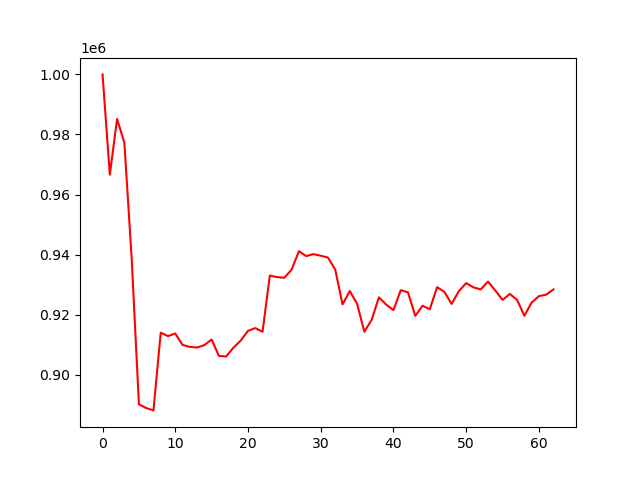

Source data for this figure (header and first rows):
account_value, date, daily_return
1000000, 2024-04-08, 
966649, 2024-04-09, -0.03335
985194, 2024-04-10, 0.01918
977231, 2024-04-11, -0.008083
938978, 2024-04-12, -0.03914
890161, 2024-04-15, -0.05199
888921, 2024-04-16, -0.001392
888140, 2024-04-17, -0.0008784
914008, 2024-04-18, 0.02913
912876, 2024-04-19, -0.001238
913753, 2024-04-22, 0.0009597
909943, 2024-04-23, -0.004169
909283, 2024-04-24, -0.0007257
909068, 2024-04-25, -0.0002367
909891, 2024-04-26, 0.0009061
911725, 2024-04-29, 0.002015
906281, 2024-04-30, -0.00597
906084, 2024-05-01, -0.0002178
909045, 2024-05-02, 0.003268
911379, 2024-05-03, 0.002567
914620, 2024-05-06, 0.003557
915544, 2024-05-07, 0.00101
914314, 2024-05-08, -0.001344
933025, 2024-05-09, 0.02047
932507, 2024-05-10, -0.000555
932312, 2024-05-13, -0.0002094
935021, 2024-05-14, 0.002905
941133, 2024-05-15, 0.006538
939502, 2024-05-16, -0.001733
940164, 2024-05-17, 0.0007041
939633, 2024-05-20, -0.0005648
939014, 2024-05-21, -0.0006587
934986, 2024-05-22, -0.004289
923436, 2024-05-23, -0.01235
927871, 2024-05-24, 0.004802
923625, 2024-05-28, -0.004575
914330, 2024-05-29, -0.01006
918267, 2024-05-30, 0.004306
925768, 2024-05-31, 0.008168
923365, 2024-06-03, -0.002595
921521, 2024-06-04, -0.001997
928167, 2024-06-05, 0.007212
927423, 2024-06-06, -0.0008019
919602, 2024-06-07, -0.008433
922993, 2024-06-10, 0.003688
921823, 2024-06-11, -0.001268
929181, 2024-06-12, 0.007982
927590, 2024-06-13, -0.001712
923587, 2024-06-14, -0.004316
927874, 2024-06-17, 0.004642
930526, 2024-06-18, 0.002858
929097, 2024-06-20, -0.001535
928428, 2024-06-21, -0.0007201
931033, 2024-06-24, 0.002806
928080, 2024-06-25, -0.003172
924917, 2024-06-26, -0.003408
926914, 2024-06-27, 0.002159
924939, 2024-06-28, -0.002131
919658, 2024-07-01, -0.005709
924010, 2024-07-02, 0.004732
... 3 more rows
